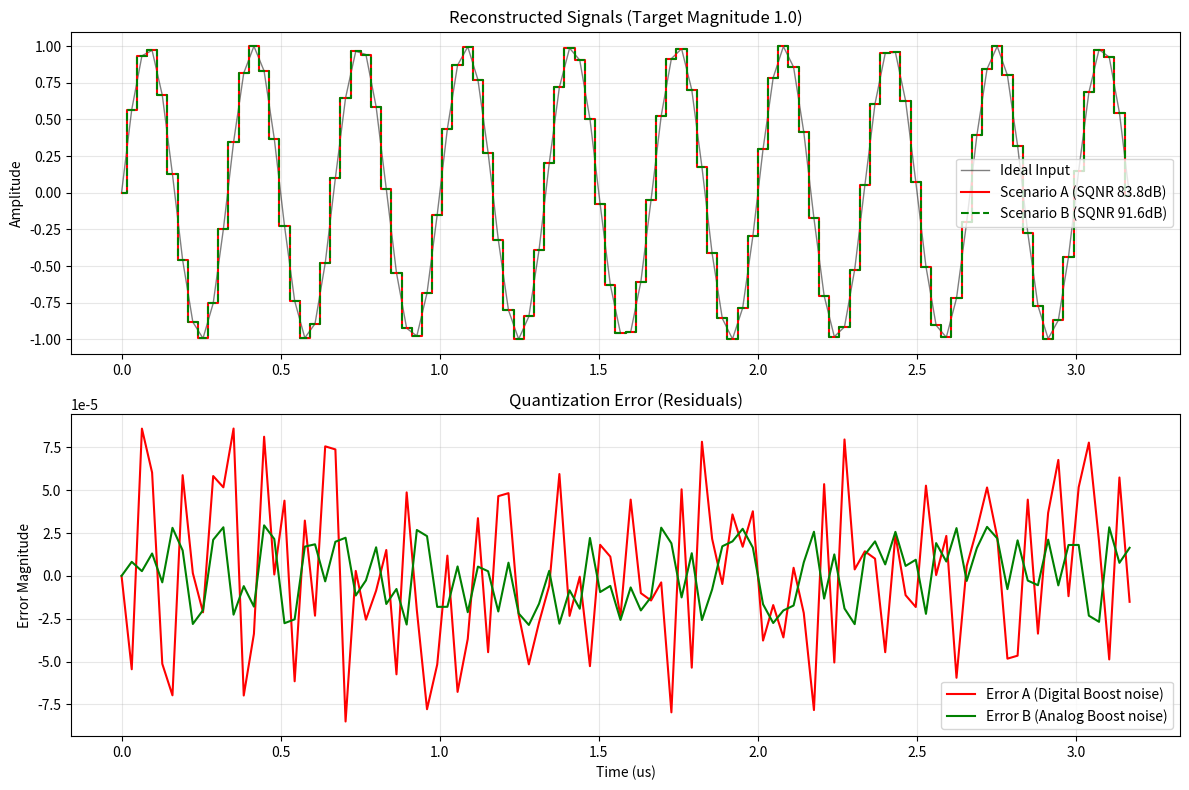

This figure's Python source:
import numpy as np
import matplotlib.pyplot as plt

def float_to_fixed_point(value, total_bits, frac_bits, signed=True):
    """
    Simulates the AFE Quantizer (ADC).
    Converts float to integer representation of fixed point.
    """
    scale = 2 ** frac_bits
    
    # 1. Scale
    scaled = value * scale
    
    # 2. Round (This is where information is lost!)
    fixed_val = int(np.round(scaled))
    
    # 3. Saturation / Clipping logic
    if signed:
        max_val = 2 ** (total_bits - 1) - 1
        min_val = -(2 ** (total_bits - 1))
    else:
        max_val = 2 ** total_bits - 1
        min_val = 0
        
    fixed_val = max(min_val, min(max_val, fixed_val))
    
    # 4. Convert to unsigned integer for "wire" format (SystemVerilog compatibility)
    if signed and fixed_val < 0:
        fixed_val = (1 << total_bits) + fixed_val
        
    return fixed_val

def fixed_point_to_float(fixed_val, total_bits, frac_bits, signed=True):
    """
    Simulates the FPGA reading the integer and interpreting it as a voltage.
    """
    if not signed:
        return float(fixed_val) / (2**frac_bits)

    sign_bit_mask = 1 << (total_bits - 1)
    
    if (fixed_val & sign_bit_mask):
        signed_int = fixed_val - (1 << total_bits)
    else:
        signed_int = fixed_val
        
    return float(signed_int) / (2**frac_bits)

def run_simulation():
    # --- Configuration ---
    FS_HIGH = 125e6
    DECIMATION = 4
    FS = FS_HIGH / DECIMATION  # 31.25 MHz
    
    FREQ = 3e6 
    
    # Bit Configuration (16-bit output, Q2.14 format)
    TOTAL_BITS = 16
    FRAC_BITS = 14
    
    # Simulation Window
    num_samples = 100
    t = np.arange(num_samples) / FS
    
    # 1. Ideal Input Signal (Magnitude 1.0)
    ideal_signal = 1.0 * np.sin(2 * np.pi * FREQ * t)

    # --- Scenario A: The "Generic" Path (Attenuated) ---
    # Logic: Transducer (-6dB) + Filter (-3dB) = -9dB Total Attenuation
    atten_db = -9.0
    atten_gain = 10**(atten_db / 20.0) # ~0.355
    
    print(f"Scenario A Attenuation: {atten_db} dB (Linear: {atten_gain:.4f})")
    
    # A1. Apply Analog Attenuation
    sig_a_analog = ideal_signal * atten_gain
    
    # A2. Quantize (ADC Step) -> This creates the "Staircase"
    # We apply the quantization to the weak signal
    sig_a_digital_int = [float_to_fixed_point(x, TOTAL_BITS, FRAC_BITS) for x in sig_a_analog]
    
    # A3. Reconstruct (FPGA Step)
    sig_a_recon_raw = np.array([fixed_point_to_float(x, TOTAL_BITS, FRAC_BITS) for x in sig_a_digital_int])
    
    # A4. Digital Correction (The Comparison Step)
    # To compare with the original, we must digitally boost it back up
    # This amplifies the quantization error!
    sig_a_final = sig_a_recon_raw / atten_gain

    # --- Scenario B: The "Boosted" Path ---
    # Logic: We apply analog gain to counteract the -9dB BEFORE quantization.
    # So the signal entering the ADC is approx Magnitude 1.0
    
    # B1. Apply Boost (effectively canceling attenuation)
    sig_b_analog = ideal_signal * 1.0 
    
    # B2. Quantize (ADC Step)
    sig_b_digital_int = [float_to_fixed_point(x, TOTAL_BITS, FRAC_BITS) for x in sig_b_analog]
    
    # B3. Reconstruct (FPGA Step)
    sig_b_final = np.array([fixed_point_to_float(x, TOTAL_BITS, FRAC_BITS) for x in sig_b_digital_int])
    
    # B4. No Digital Correction needed (Signal is already at correct scale)

    # --- Analysis ---
    error_a = ideal_signal - sig_a_final
    error_b = ideal_signal - sig_b_final
    
    sqnr_a = 10 * np.log10(np.mean(ideal_signal**2) / np.mean(error_a**2))
    sqnr_b = 10 * np.log10(np.mean(ideal_signal**2) / np.mean(error_b**2))
    
    print(f"\n--- Results ---")
    print(f"SQNR Scenario A (Attenuated then Digitally Boosted): {sqnr_a:.2f} dB")
    print(f"SQNR Scenario B (Analog Boosted then Quantized):     {sqnr_b:.2f} dB")
    print(f"Improvement: {sqnr_b - sqnr_a:.2f} dB (Expected: ~9 dB)")

    # --- Plotting ---
    plt.figure(figsize=(12, 8))
    
    plt.subplot(2,1,1)
    plt.title(f"Reconstructed Signals (Target Magnitude 1.0)")
    plt.plot(t*1e6, ideal_signal, 'k', label='Ideal Input', linewidth=1, alpha=0.5)
    plt.step(t*1e6, sig_a_final, 'r', label=f'Scenario A (SQNR {sqnr_a:.1f}dB)', where='mid')
    plt.step(t*1e6, sig_b_final, 'g--', label=f'Scenario B (SQNR {sqnr_b:.1f}dB)', where='mid')
    plt.legend()
    plt.ylabel("Amplitude")
    plt.grid(True, alpha=0.3)
    
    plt.subplot(2,1,2)
    plt.title("Quantization Error (Residuals)")
    plt.plot(t*1e6, error_a, 'r', label='Error A (Digital Boost noise)', linewidth=1.5)
    plt.plot(t*1e6, error_b, 'g', label='Error B (Analog Boost noise)', linewidth=1.5)
    plt.legend()
    plt.xlabel("Time (us)")
    plt.ylabel("Error Magnitude")
    plt.grid(True, alpha=0.3)
    
    plt.tight_layout()
    plt.show()

if __name__ == "__main__":
    run_simulation()
